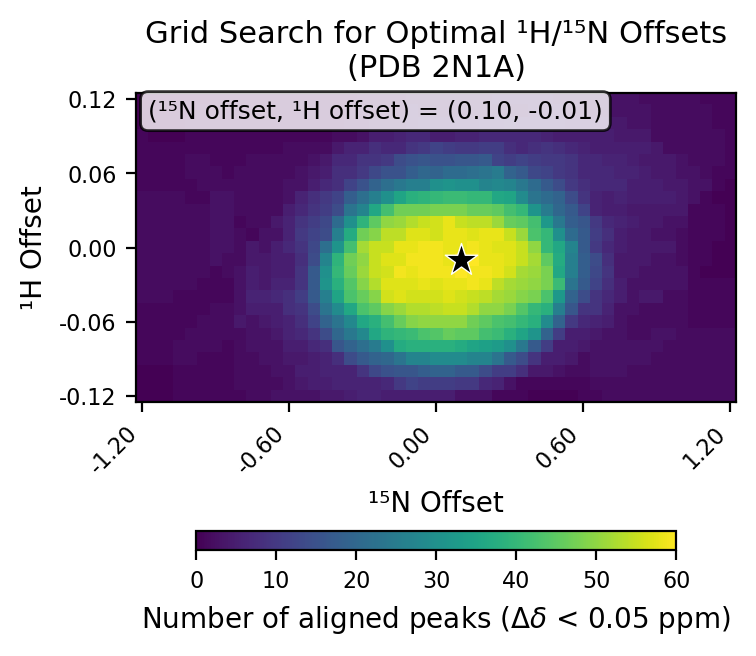

Data behind this chart, as committed beside it:
# h_min, -0.12
# h_max, 0.12
# h_step, 0.01
# n_min, -1.2
# n_max, 1.2
# n_step, 0.05
# cutoff, 0.05
h_values, -0.12, -0.11, -0.1, -0.09, -0.08, -0.07, -0.06, -0.05, -0.04, -0.03, -0.02, -0.01, 0.0, 0.01, 0.02, 0.03, 0.04, 0.05, 0.06, 0.07, 0.08, 0.09, 0.1
n_values, -1.2, -1.15, -1.1, -1.05, -1.0, -0.95, -0.9, -0.85, -0.8, -0.75, -0.7, -0.65, -0.6, -0.55, -0.5, -0.45, -0.4, -0.35, -0.3, -0.25, -0.2, -0.15, -0.1
-0.12, 0, 0, 0, 1, 1, 1, 1, 1, 1, 2, 2, 3, 3, 3, 3, 4, 4, 5, 6, 6, 5, 5, 5
-0.11, 0, 0, 0, 1, 1, 1, 1, 1, 2, 2, 2, 2, 3, 4, 5, 5, 6, 6, 6, 6, 7, 10, 12
-0.1, 0, 0, 0, 1, 1, 1, 1, 1, 2, 2, 2, 3, 3, 5, 5, 6, 6, 6, 9, 13, 15, 16, 16
-0.09, 1, 1, 1, 2, 2, 1, 1, 1, 2, 2, 3, 3, 4, 4, 5, 6, 8, 14, 17, 19, 20, 23, 27
-0.08, 1, 1, 1, 2, 2, 2, 2, 1, 2, 3, 3, 3, 5, 5, 7, 8, 16, 19, 22, 25, 30, 37, 38
-0.07, 1, 1, 1, 1, 2, 2, 2, 2, 2, 3, 3, 4, 6, 7, 9, 14, 20, 24, 28, 36, 39, 40, 41
-0.06, 1, 1, 1, 1, 1, 2, 2, 2, 4, 3, 4, 5, 6, 8, 12, 19, 23, 28, 36, 38, 42, 46, 49
-0.05, 1, 1, 1, 1, 1, 1, 2, 2, 3, 5, 5, 5, 8, 9, 14, 23, 29, 36, 43, 45, 49, 51, 53
-0.04, 2, 2, 2, 1, 1, 1, 1, 1, 3, 6, 6, 7, 8, 11, 17, 26, 35, 43, 46, 49, 56, 57, 56
-0.03, 2, 2, 2, 2, 2, 1, 1, 1, 3, 5, 4, 6, 6, 9, 17, 31, 38, 44, 49, 53, 57, 57, 57
-0.02, 2, 2, 2, 2, 2, 2, 1, 2, 3, 5, 4, 5, 5, 9, 17, 30, 40, 46, 51, 55, 56, 59, 58
-0.01, 2, 2, 2, 2, 2, 2, 3, 2, 2, 4, 4, 5, 5, 8, 14, 27, 39, 47, 50, 55, 57, 57, 59
0.0, 2, 2, 2, 2, 2, 2, 3, 3, 2, 4, 3, 5, 7, 9, 13, 22, 31, 42, 52, 55, 55, 58, 58
0.01, 2, 2, 2, 2, 2, 2, 3, 3, 2, 1, 3, 3, 6, 10, 12, 14, 26, 37, 47, 49, 54, 54, 57
0.02, 2, 2, 2, 2, 2, 2, 3, 3, 1, 2, 2, 4, 6, 9, 11, 13, 21, 30, 39, 45, 50, 51, 53
0.03, 2, 2, 2, 2, 2, 2, 3, 3, 2, 2, 2, 2, 5, 7, 9, 11, 14, 23, 27, 36, 42, 47, 47
0.04, 2, 2, 2, 2, 1, 1, 3, 3, 2, 2, 2, 2, 3, 6, 8, 10, 12, 18, 22, 26, 30, 35, 38
0.05, 1, 1, 1, 1, 1, 2, 2, 2, 2, 2, 2, 2, 3, 3, 5, 7, 8, 12, 15, 19, 22, 24, 26
0.06, 1, 1, 1, 1, 2, 2, 2, 1, 2, 2, 2, 2, 2, 3, 4, 5, 8, 8, 10, 13, 15, 15, 18
0.07, 1, 1, 1, 1, 2, 2, 1, 1, 1, 2, 2, 2, 2, 2, 3, 4, 7, 7, 9, 9, 10, 14, 15
0.08, 1, 1, 1, 1, 1, 1, 1, 1, 1, 1, 1, 1, 2, 2, 2, 2, 4, 6, 6, 8, 7, 7, 9
0.09, 1, 0, 0, 0, 1, 1, 1, 1, 1, 1, 1, 1, 1, 1, 1, 1, 2, 2, 3, 5, 5, 6, 7
0.1, 0, 0, 0, 0, 1, 1, 1, 1, 1, 1, 1, 1, 1, 1, 1, 1, 1, 2, 2, 3, 3, 3, 4
0.11, 0, 0, 0, 0, 0, 1, 1, 1, 1, 1, 1, 1, 1, 1, 1, 1, 1, 2, 2, 2, 2, 2, 4
0.12, 0, 0, 0, 0, 0, 0, 1, 1, 1, 1, 1, 1, 1, 1, 1, 1, 1, 1, 2, 2, 2, 2, 3
best_n_offset, 0.1
best_h_offset, -0.01
best_count, 60
